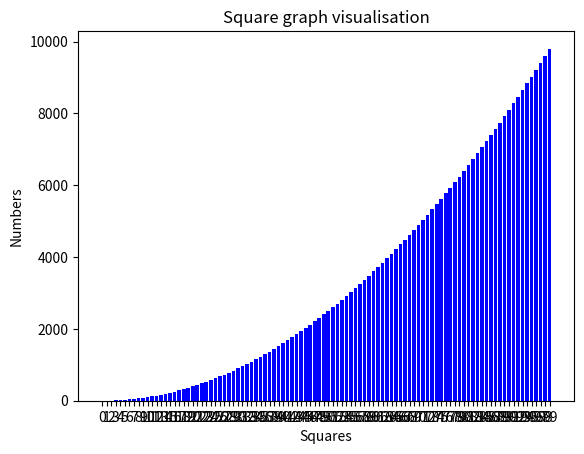

The script that saved this image:
import matplotlib.pyplot as plt

squares =[]
nums = []

for i in range(100):
	squares.append(i**2)
	nums.append(i)

plt.bar(range(len(squares)), list(squares), align='center', color='b')
plt.xticks(range(len(nums)), list(nums))
plt.xlabel("Squares")
plt.ylabel("Numbers")
plt.title("Square graph visualisation")
plt.show()
